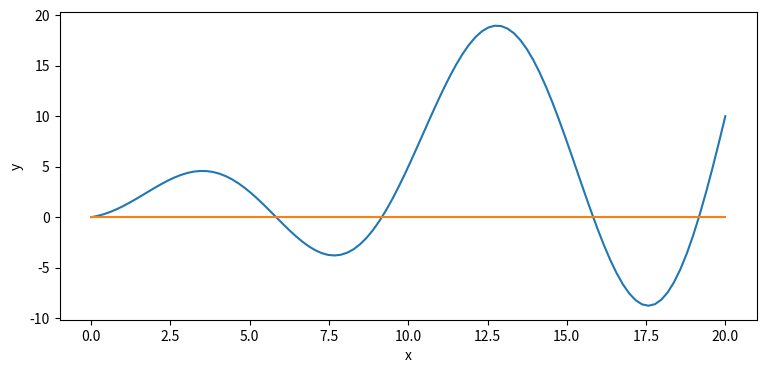

Python code for this plot: (Note: this script raises an exception after producing the figure.)
# %%
# -*- coding: utf-8 -*-
# [redacted]
# [redacted]
# [redacted]


# %% load libraries

import numpy as np
import matplotlib.pyplot as plt
import pandas as pd
import os
import math

current_dir = os.getcwd()
out_dir = str(current_dir)+'/HW10/'


myfigsize = (9,4)

# %%

x = np.linspace(0,20,100)
y = 0.5*x + x* np.sin((2*np.pi/10)*x)

y0 = np.zeros(x.shape)


fig, ax = plt.subplots(1,1, figsize=myfigsize)
ax.plot(x,y)
ax.plot(x,y0)
ax.set_xlabel("x")
ax.set_ylabel("y")
#plt.show()
plt.savefig(out_dir+'function'+'.png')

# %% 

# (c) use Gauss quadrature to numerically integrate it (using the eqs 
# and tables in the handout, not any built-in integration function) for the 
# following number of key points (m or n=):  (i) 2 ,  (ii) 4 , (iii) 6 , (iv) 8 , 
# and discuss how Gaussian quadrature converges to the exact solution.  Show your 
# work on your spreadsheet, or matlab, or your computer program.

# Lets define the function as a function:
def func(x):
    y = 0.5*x + x* np.sin((2*np.pi/10)*x)
    return y


# calculate xk values
def get_xk(a,b,ek):
    xk = (b+a)/2 + ((b-a)/2)*ek
    return xk


# then integrate with gaussian quadrature
def gaussInt(a,b,wk,fxk):
    I = ((b-a)/2) * sum(wk*fxk)
    return I


def get_area(a,b,m):

    # define weights and zero values
    if m==2:
        ek = np.array([0.5773502692, -0.5773502692])
        w = np.array([1,1])
    elif m==4:
        ek = np.array([0.3399810436, -0.3399810436, 0.8611363116, -0.8611363116])
        w = np.array([0.6521451549, 0.6521451549, 0.3478548451, 0.3478548451])
    elif m==6:
        ek = np.array([0.2386191861, -0.2386191861, 0.6612093865, -0.6612093865, 0.9324695142, -0.9324695142])
        w = np.array([0.4679139346, 0.4679139346, 0.3607615730, 0.3607615730, 0.1713244924, 0.1713244924])
    elif m==8:
        ek = np.array([0.1834346425, -0.1834346425, 0.5255324099, -0.5255324099, 0.7966664774, -0.7966664774, 0.9602898565, -0.9602898565])
        w = np.array([0.3626837834, 0.3626837834, 0.3137066459, 0.3137066459, 0.2223810345, 0.2223810345, 0.1012285363, 0.1012285363])

    # get xk values
    xk = get_xk(a,b,ek)

    # then get the function values, fxk:
    fxk = func(xk)

    # then integrate to get area:
    area = gaussInt(a,b,w,fxk)

    return area




# integrate between 0 and 20
a = 0
b = 20

area_m2 = get_area(a,b,m=2)
area_m4 = get_area(a,b,m=4)
area_m6 = get_area(a,b,m=6)
area_m8 = get_area(a,b,m=8)


data = {"area, m=2": [area_m2],
'area, m=4': [area_m4],
'area, m=6': [area_m6],
'area, m=8': [area_m8]
}

df = pd.DataFrame(data) 
df.to_csv(out_dir+"area_from_gauss_quad.csv")


# %% Question 3

# Plot eq. (4.22) of Coiffier similar to his Fig 4.2, but for:  
# (a) m=0 with n=1 to 4, 
# (b) m=1 with n=1 to5, and 
# (c) m=2 with n=2 to 6. 


u = np.linspace(-1,1,100) # from -pi to pi

n = 1
m = 0




def get_deriv(m,n,u):
    if m == 0:
        if n == 1:
            ddu = 2*u
        elif n== 2:
            ddu = (12* u**2) -4
        elif n==3:
            ddu = 120*u**3 -72*u
        elif n ==4:
            ddu = 1680*u**4 - 1440*u**2 + 144
    
    return ddu


u = np.linspace(-1,1,100)

# start of for m = 0
m = 0
part_an = np.array([1,2,3,4])
part_a = np.empty((len(part_an), len(u)))


for n in part_an:
    # calculate the function
    t1 = np.sqrt((2*n +1)*(math.factorial(n-m)/math.factorial(n+m)))
    t2 = ((1-u**2)**(m/2) ) / ((2**n) * math.factorial(n))
    t3 = get_deriv(m,n,u)
    Pmn =  t1 * t2 * t3 
    # append answer to array
    part_a[n-1] = Pmn

plt.plot(u, part_a.T)
plt.show()


t1 = np.sqrt((2*n +1)*(math.factorial(n-m)/math.factorial(n+m)))
t2 = ((1-u**2)**(m/2) ) / ((2**n) * math.factorial(n))
t3 = get_deriv(m,n,u)


Pmn =  t1 * t2 * t3 